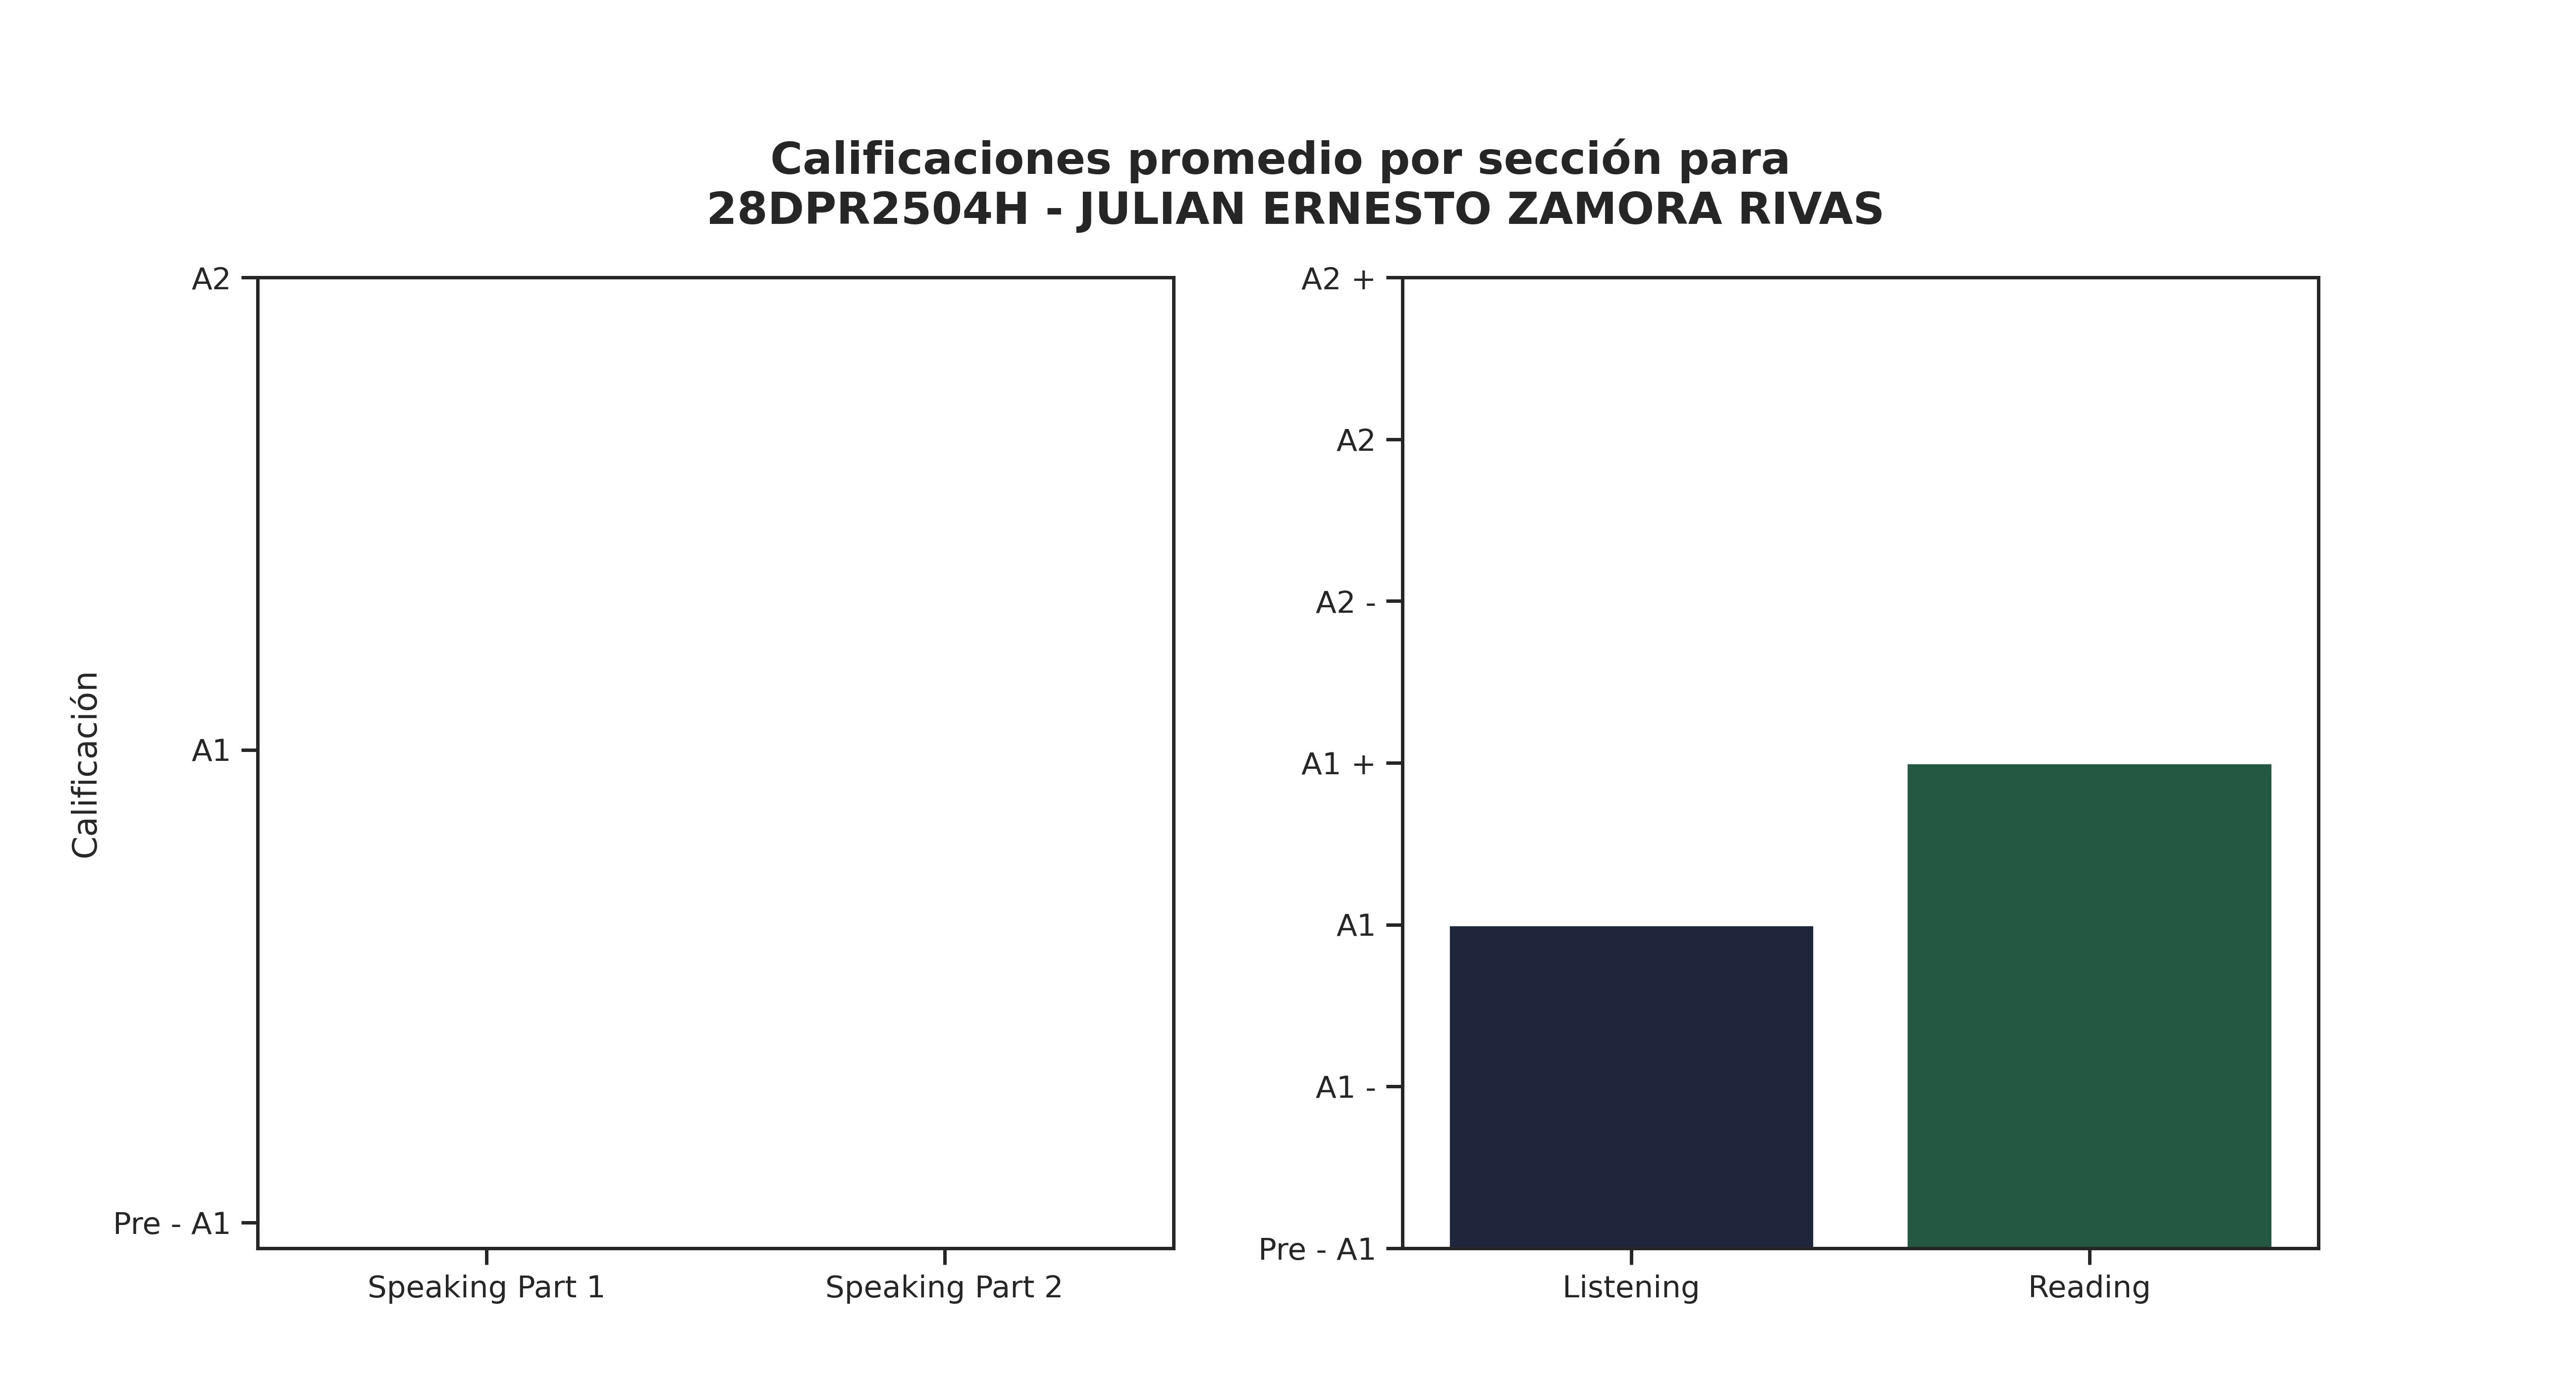

The table this chart was drawn from, first rows:
Sección, Promedio de aciertos correctos, Calificación, Número de estudiantes con esa calificaci…, Promedio de aciertos asignada por reviso…
Speaking Part 1, 0, Pre - A1, 87, 1
Speaking Part 2, 0, Pre - A1, 85, 1
Listening, 12, A1, 26, 6
Reading, 26, A1 +, 28, 11
